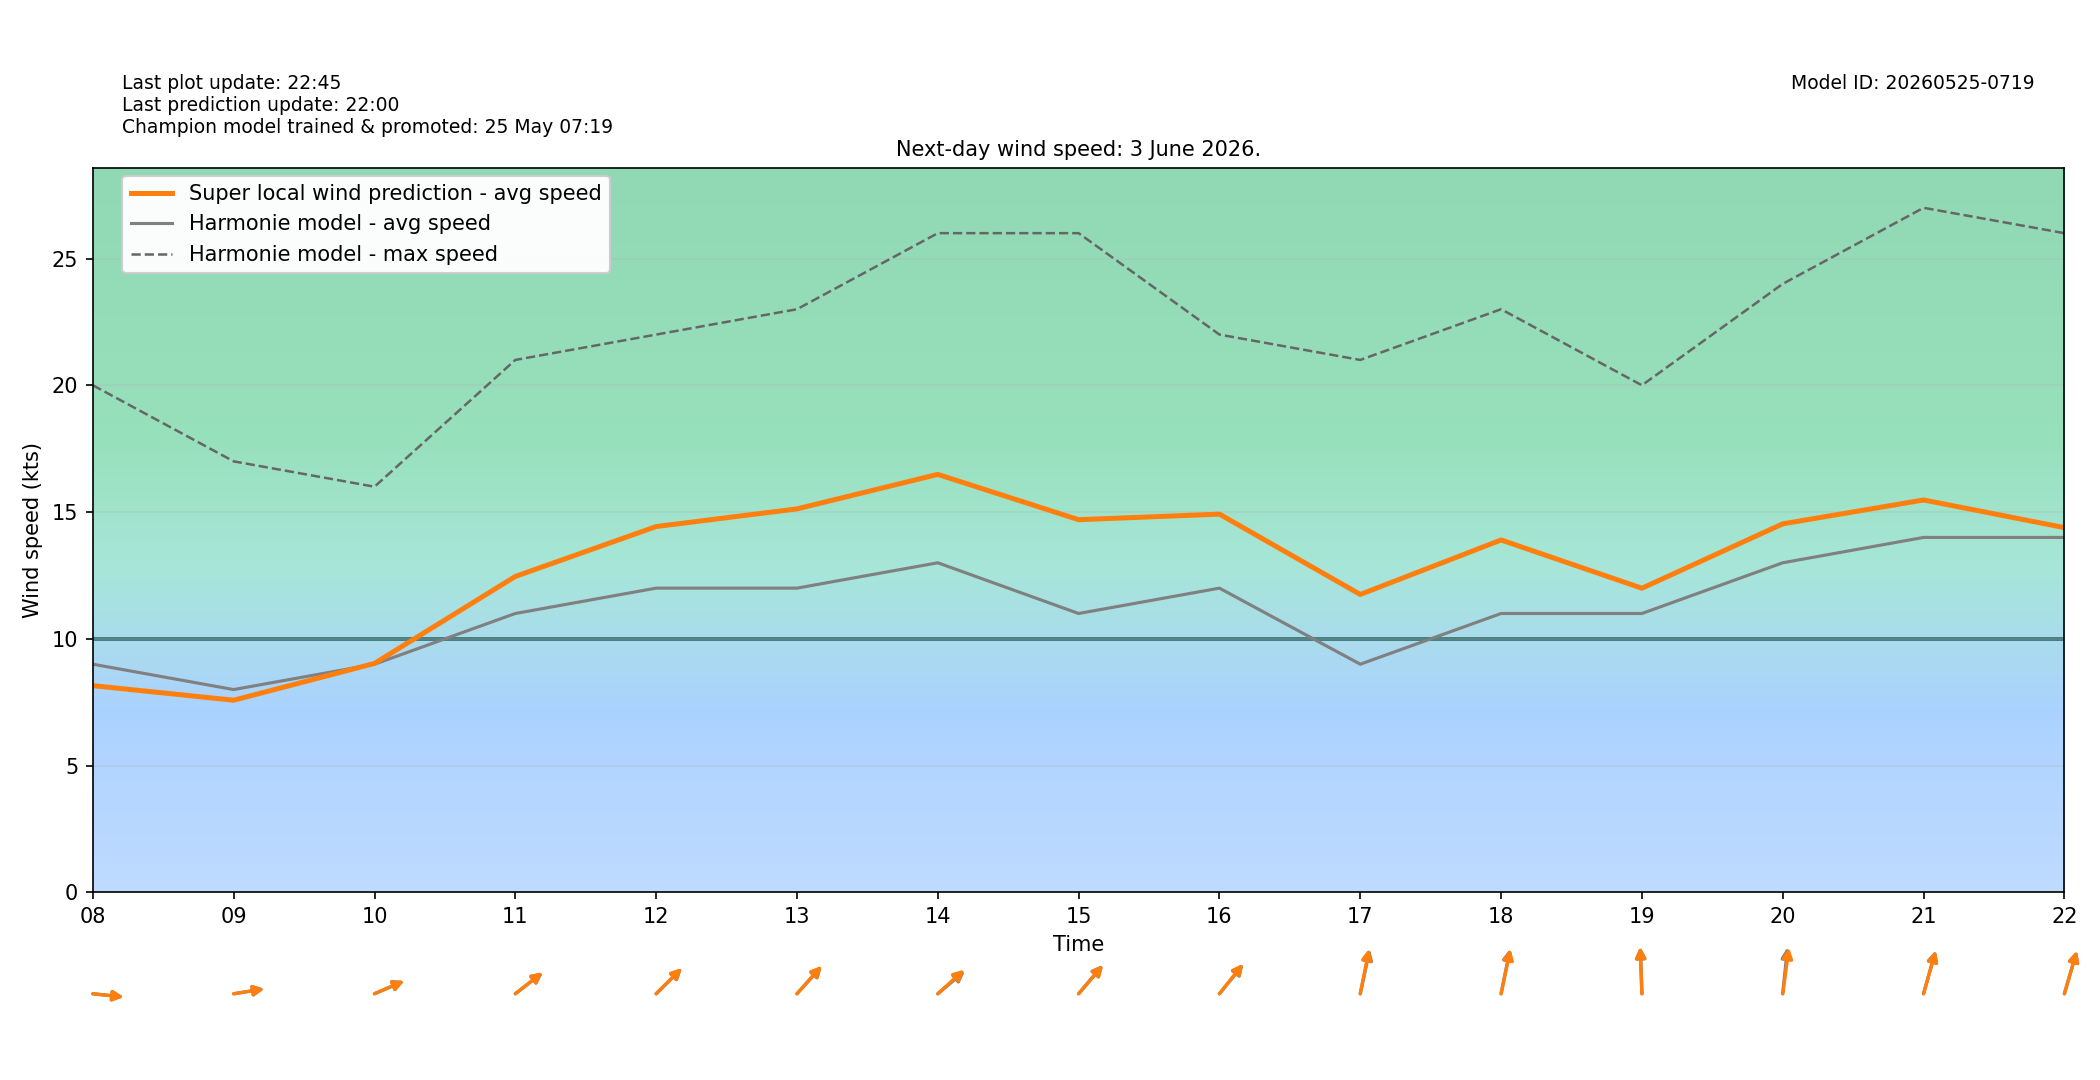

Source data for this figure (header and first rows):
target_time_utc, target_time_local, hour_utc, hour_local, forecast_wind_speed, forecast_wind_min, forecast_wind_max, lstm_pred_wind_speed, delta_speed_lstm_minus_forecast, forecast_wind_dir_deg, lstm_pred_wind_dir_deg, delta_dir_lstm_minus_forecast
2026-06-02T22:00:00Z, 2026-06-03T00:00:00+0200, 22, 00, 9.0, 9.0, 17.0, 7.284, -1.716, 235.0, 236.2, 1.24
2026-06-02T23:00:00Z, 2026-06-03T01:00:00+0200, 23, 01, 7.0, 7.0, 17.0, 5.488, -1.512, 232.0, 233, 0.9963
2026-06-03T00:00:00Z, 2026-06-03T02:00:00+0200, 00, 02, 7.0, 7.0, 13.0, 4.926, -2.074, 208.0, 209.8, 1.815
2026-06-03T01:00:00Z, 2026-06-03T03:00:00+0200, 01, 03, 7.0, 7.0, 12.0, 4.857, -2.143, 214.0, 214.9, 0.8553
2026-06-03T02:00:00Z, 2026-06-03T04:00:00+0200, 02, 04, 9.0, 9.0, 16.0, 6.948, -2.052, 251.0, 251.6, 0.6445
2026-06-03T03:00:00Z, 2026-06-03T05:00:00+0200, 03, 05, 8.0, 8.0, 16.0, 6.208, -1.792, 260.0, 258.8, -1.184
2026-06-03T04:00:00Z, 2026-06-03T06:00:00+0200, 04, 06, 10.0, 10.0, 17.0, 8.239, -1.761, 267.0, 267.2, 0.2159
2026-06-03T05:00:00Z, 2026-06-03T07:00:00+0200, 05, 07, 11.0, 11.0, 20.0, 9.669, -1.331, 270.0, 271.8, 1.848
2026-06-03T06:00:00Z, 2026-06-03T08:00:00+0200, 06, 08, 9.0, 9.0, 20.0, 8.154, -0.8462, 274.0, 273.9, -0.1304
2026-06-03T07:00:00Z, 2026-06-03T09:00:00+0200, 07, 09, 8.0, 8.0, 17.0, 7.579, -0.4208, 264.0, 264, 0.02435
2026-06-03T08:00:00Z, 2026-06-03T10:00:00+0200, 08, 10, 9.0, 9.0, 16.0, 9.032, 0.03159, 254.0, 254.2, 0.2396
2026-06-03T09:00:00Z, 2026-06-03T11:00:00+0200, 09, 11, 11.0, 11.0, 21.0, 12.46, 1.461, 243.0, 242.6, -0.3874
2026-06-03T10:00:00Z, 2026-06-03T12:00:00+0200, 10, 12, 12.0, 12.0, 22.0, 14.43, 2.429, 237.0, 236.7, -0.3256
2026-06-03T11:00:00Z, 2026-06-03T13:00:00+0200, 11, 13, 12.0, 12.0, 23.0, 15.13, 3.126, 234.0, 233.3, -0.6895
2026-06-03T12:00:00Z, 2026-06-03T14:00:00+0200, 12, 14, 13.0, 13.0, 26.0, 16.49, 3.486, 241.0, 239.1, -1.92
2026-06-03T13:00:00Z, 2026-06-03T15:00:00+0200, 13, 15, 11.0, 11.0, 26.0, 14.7, 3.699, 232.0, 232.5, 0.4935
2026-06-03T14:00:00Z, 2026-06-03T16:00:00+0200, 14, 16, 12.0, 12.0, 22.0, 14.92, 2.919, 231.0, 230.2, -0.7787
2026-06-03T15:00:00Z, 2026-06-03T17:00:00+0200, 15, 17, 9.0, 9.0, 21.0, 11.75, 2.751, 198.0, 196.8, -1.232
2026-06-03T16:00:00Z, 2026-06-03T18:00:00+0200, 16, 18, 11.0, 11.0, 23.0, 13.9, 2.899, 197.0, 197.8, 0.8199
2026-06-03T17:00:00Z, 2026-06-03T19:00:00+0200, 17, 19, 11.0, 11.0, 20.0, 12, 0.9967, 177.0, 176.9, -0.08952
2026-06-03T18:00:00Z, 2026-06-03T20:00:00+0200, 18, 20, 13.0, 13.0, 24.0, 14.54, 1.536, 189.0, 191.7, 2.742
2026-06-03T19:00:00Z, 2026-06-03T21:00:00+0200, 19, 21, 14.0, 14.0, 27.0, 15.48, 1.477, 203.0, 203.3, 0.3149
2026-06-03T20:00:00Z, 2026-06-03T22:00:00+0200, 20, 22, 14.0, 14.0, 26.0, 14.39, 0.3864, 204.0, 203.9, -0.1247
2026-06-03T21:00:00Z, 2026-06-03T23:00:00+0200, 21, 23, 14.0, 14.0, 27.0, 14.02, 0.0196, 211.0, 212.6, 1.635
